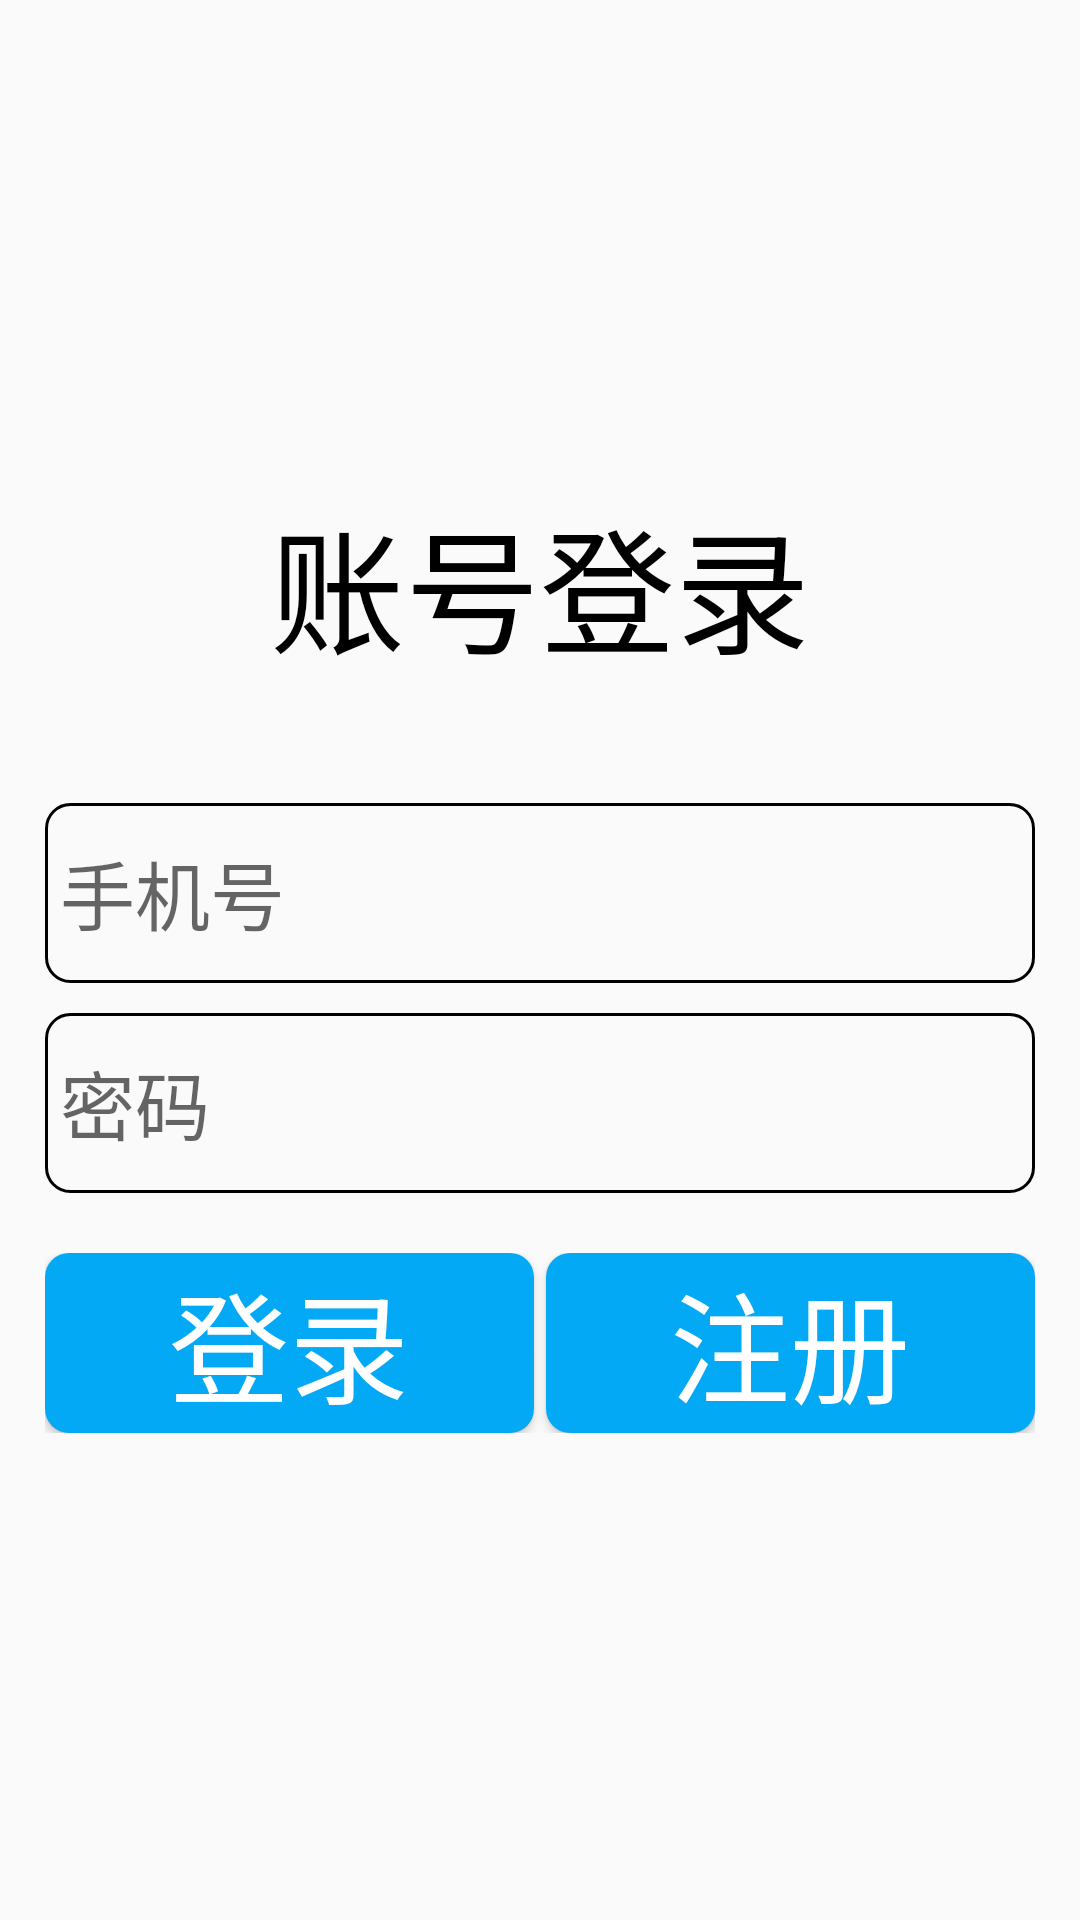

Android layout source for this screen:
<!-- AndroidManifest.xml: application theme Theme.ZhangHao -->
<!-- res/layout/activity_main.xml -->
<?xml version="1.0" encoding="utf-8"?>
<LinearLayout xmlns:android="http://schemas.android.com/apk/res/android"
    xmlns:app="http://schemas.android.com/apk/res-auto"
    xmlns:tools="http://schemas.android.com/tools"
    android:layout_width="match_parent"
    android:layout_height="match_parent"
    android:orientation="vertical"
    android:gravity="center"
    android:paddingLeft="15dp"
    android:paddingRight="15dp"
    tools:context=".MainActivity">

    <TextView
        android:layout_width="match_parent"
        android:layout_height="wrap_content"
        android:textColor="@color/black"
        android:textSize="45sp"
        android:text="账号登录"
        android:gravity="center"/>

    <EditText
        android:id="@+id/D_number"
        android:layout_width="match_parent"
        android:layout_height="60dp"
        android:textSize="25sp"
        android:textColor="@color/black"
        android:hint="手机号"
        android:layout_marginTop="40dp"
        android:maxEms="1"
        android:background="@drawable/bg_black"
        android:padding="5dp"/>
    <EditText
        android:id="@+id/D_pas"
        android:layout_width="match_parent"
        android:layout_height="60dp"
        android:textSize="25sp"
        android:textColor="@color/black"
        android:hint="密码"
        android:inputType="numberPassword"
        android:layout_marginTop="10dp"
        android:maxEms="1"
        android:background="@drawable/bg_black"
        android:padding="5dp"/>

    <LinearLayout
        android:layout_width="match_parent"
        android:layout_height="60dp"
        android:orientation="horizontal"
        android:layout_marginTop="20dp"
        android:gravity="center">

        <Button
            android:id="@+id/D_deng"
            android:layout_width="0dp"
            android:layout_weight="1"
            android:layout_height="60dp"
            android:textColor="@color/white"
            android:textSize="40sp"
            android:background="@drawable/bg_button_blue"
            android:text="登录"
            android:layout_marginRight="2dp"/>
        <Button
            android:id="@+id/D_zhu"
            android:layout_width="0dp"
            android:layout_weight="1"
            android:layout_height="60dp"
            android:textColor="@color/white"
            android:textSize="40sp"
            android:background="@drawable/bg_button_blue"
            android:text="注册"
            android:layout_marginLeft="2dp" />

    </LinearLayout>

</LinearLayout>
<!-- resources referenced by this layout -->
<resources>
  <!-- drawable bg_black (drawable) -->
  <?xml version="1.0" encoding="utf-8"?>
  <shape xmlns:android="http://schemas.android.com/apk/res/android">
      <stroke android:width="1dp"
          android:color="@color/black"/>
      <corners android:radius="8dp"/>
  </shape>
  <!-- drawable bg_button_blue (drawable) -->
  <?xml version="1.0" encoding="utf-8"?>
  <selector xmlns:android="http://schemas.android.com/apk/res/android">
      <item android:state_selected="true">
          <shape>
              <solid android:color="#6ECEFA"/>
              <corners android:radius="8dp"/>
          </shape>
      </item>
      <item android:state_selected="false">
          <shape>
              <solid android:color="#03A9F4"/>
              <corners android:radius="8dp"/>
          </shape>
      </item>
  </selector>
  <style name="Theme.ZhangHao" parent="Theme.MaterialComponents.DayNight.DarkActionBar.Bridge">
          
          <item name="colorPrimary">@color/purple_500</item>
          <item name="colorPrimaryVariant">@color/purple_700</item>
          <item name="colorOnPrimary">@color/white</item>
          
          <item name="colorSecondary">@color/teal_200</item>
          <item name="colorSecondaryVariant">@color/teal_700</item>
          <item name="colorOnSecondary">@color/black</item>
          
          <item name="android:statusBarColor">?attr/colorPrimaryVariant</item>
          
      </style>
  <!-- not gathered from this repository: default colours our renderer supplied (Android Studio template values) -->
  <color name="purple_500">#FF6200EE</color>
  <color name="purple_700">#FF3700B3</color>
  <color name="teal_200">#FF03DAC5</color>
  <color name="teal_700">#FF018786</color>
  <color name="black">#FF000000</color>
  <color name="white">#FFFFFFFF</color>
</resources>
